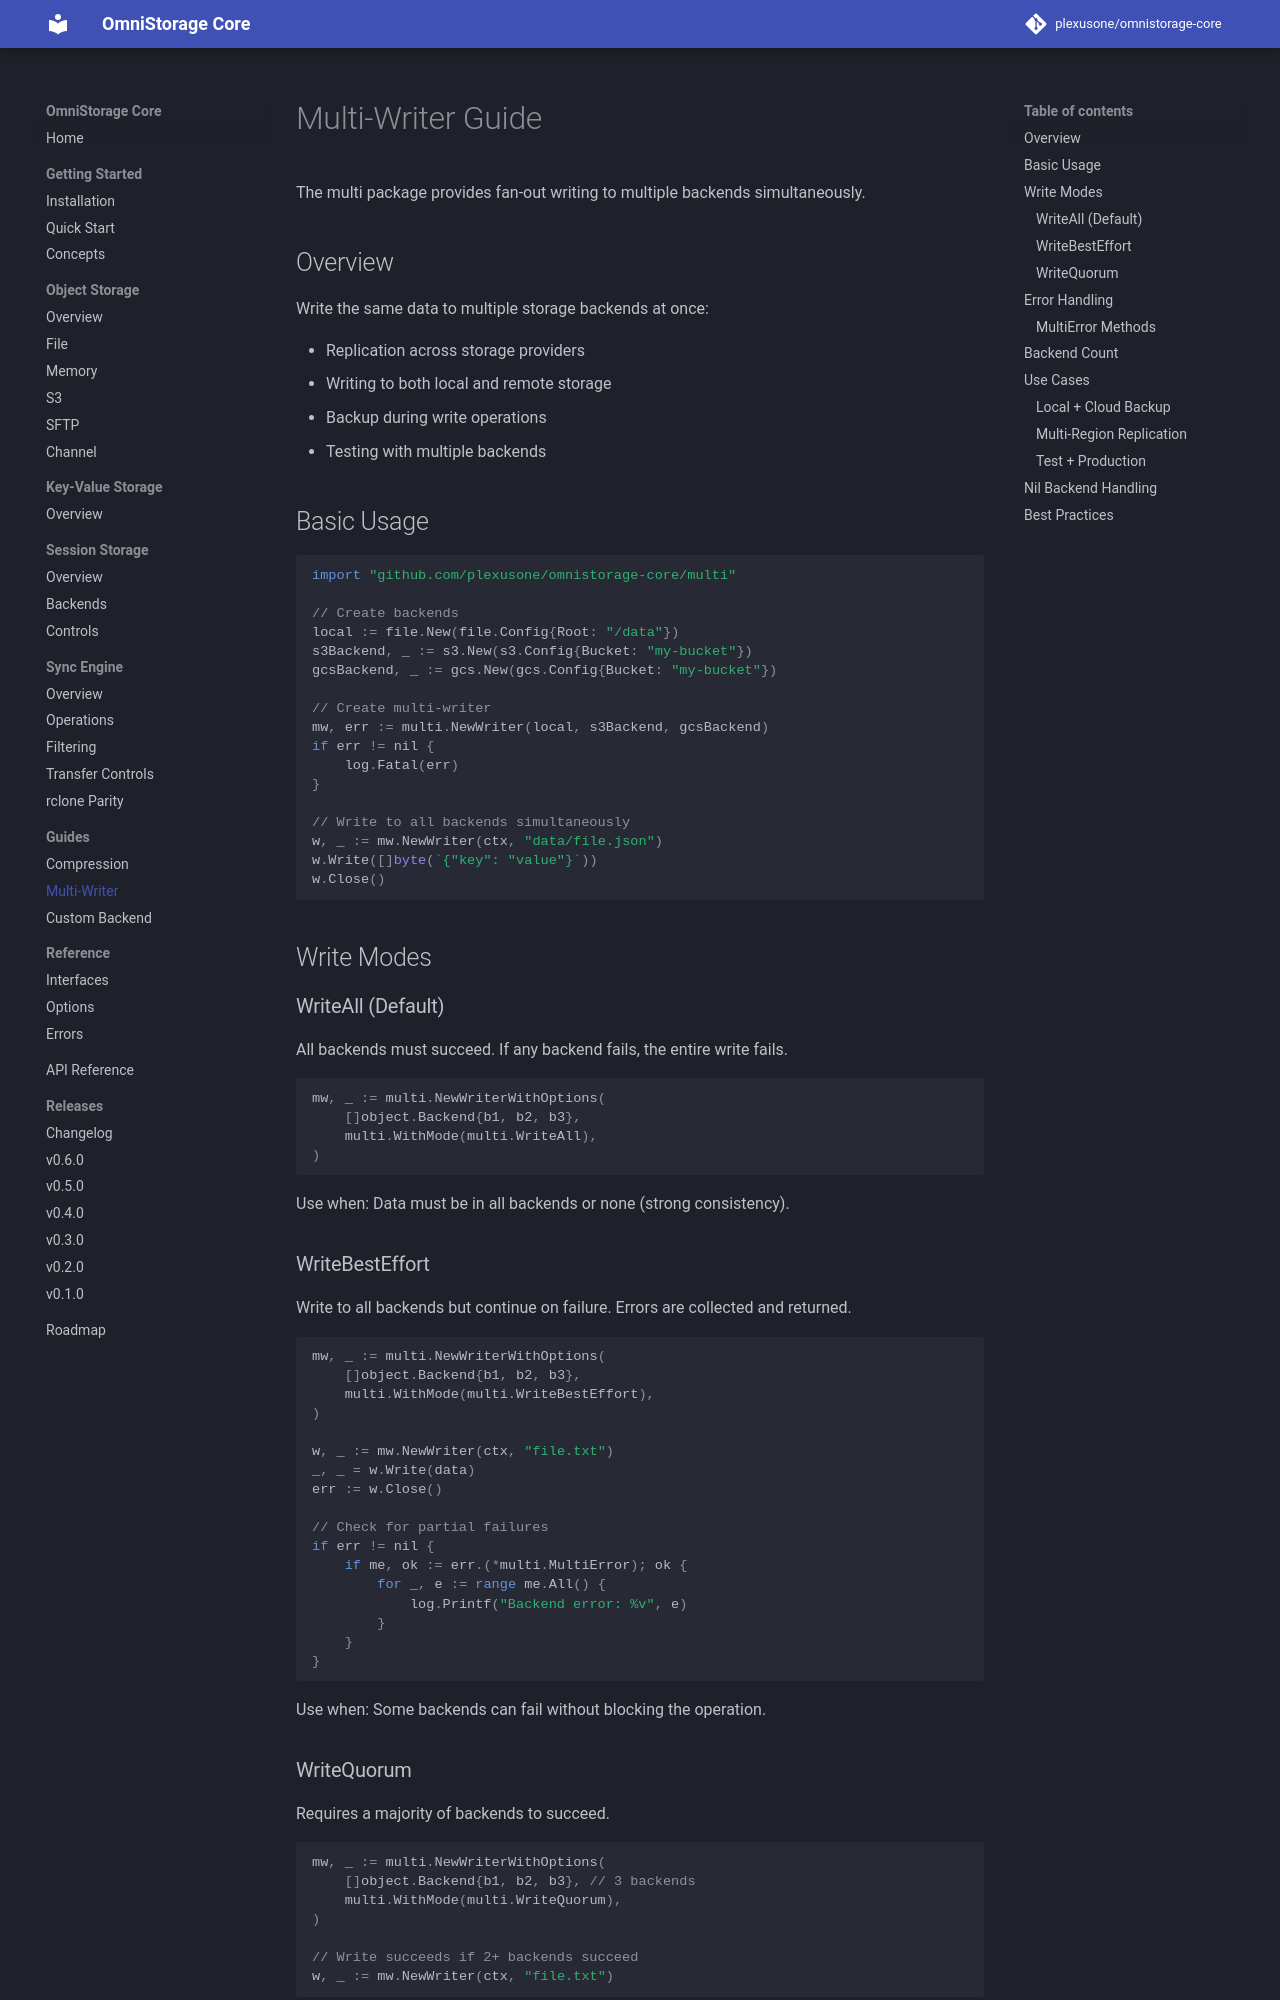

repository: plexusone/omnistorage-core · page: guides/multi-writer/index.html · generator: mkdocs

# Multi-Writer Guide

The multi package provides fan-out writing to multiple backends simultaneously.

## Overview

Write the same data to multiple storage backends at once:

- Replication across storage providers
- Writing to both local and remote storage
- Backup during write operations
- Testing with multiple backends

## Basic Usage

```go
import "github.com/plexusone/omnistorage-core/multi"

// Create backends
local := file.New(file.Config{Root: "/data"})
s3Backend, _ := s3.New(s3.Config{Bucket: "my-bucket"})
gcsBackend, _ := gcs.New(gcs.Config{Bucket: "my-bucket"})

// Create multi-writer
mw, err := multi.NewWriter(local, s3Backend, gcsBackend)
if err != nil {
    log.Fatal(err)
}

// Write to all backends simultaneously
w, _ := mw.NewWriter(ctx, "data/file.json")
w.Write([]byte(`{"key": "value"}`))
w.Close()
```

## Write Modes

### WriteAll (Default)

All backends must succeed. If any backend fails, the entire write fails.

```go
mw, _ := multi.NewWriterWithOptions(
    []object.Backend{b1, b2, b3},
    multi.WithMode(multi.WriteAll),
)
```

Use when: Data must be in all backends or none (strong consistency).

### WriteBestEffort

Write to all backends but continue on failure. Errors are collected and returned.

```go
mw, _ := multi.NewWriterWithOptions(
    []object.Backend{b1, b2, b3},
    multi.WithMode(multi.WriteBestEffort),
)

w, _ := mw.NewWriter(ctx, "file.txt")
_, _ = w.Write(data)
err := w.Close()

// Check for partial failures
if err != nil {
    if me, ok := err.(*multi.MultiError); ok {
        for _, e := range me.All() {
            log.Printf("Backend error: %v", e)
        }
    }
}
```

Use when: Some backends can fail without blocking the operation.

### WriteQuorum

Requires a majority of backends to succeed.

```go
mw, _ := multi.NewWriterWithOptions(
    []object.Backend{b1, b2, b3}, // 3 backends
    multi.WithMode(multi.WriteQuorum),
)

// Write succeeds if 2+ backends succeed
w, _ := mw.NewWriter(ctx, "file.txt")
```

Use when: Fault tolerance with majority agreement (similar to distributed systems).
